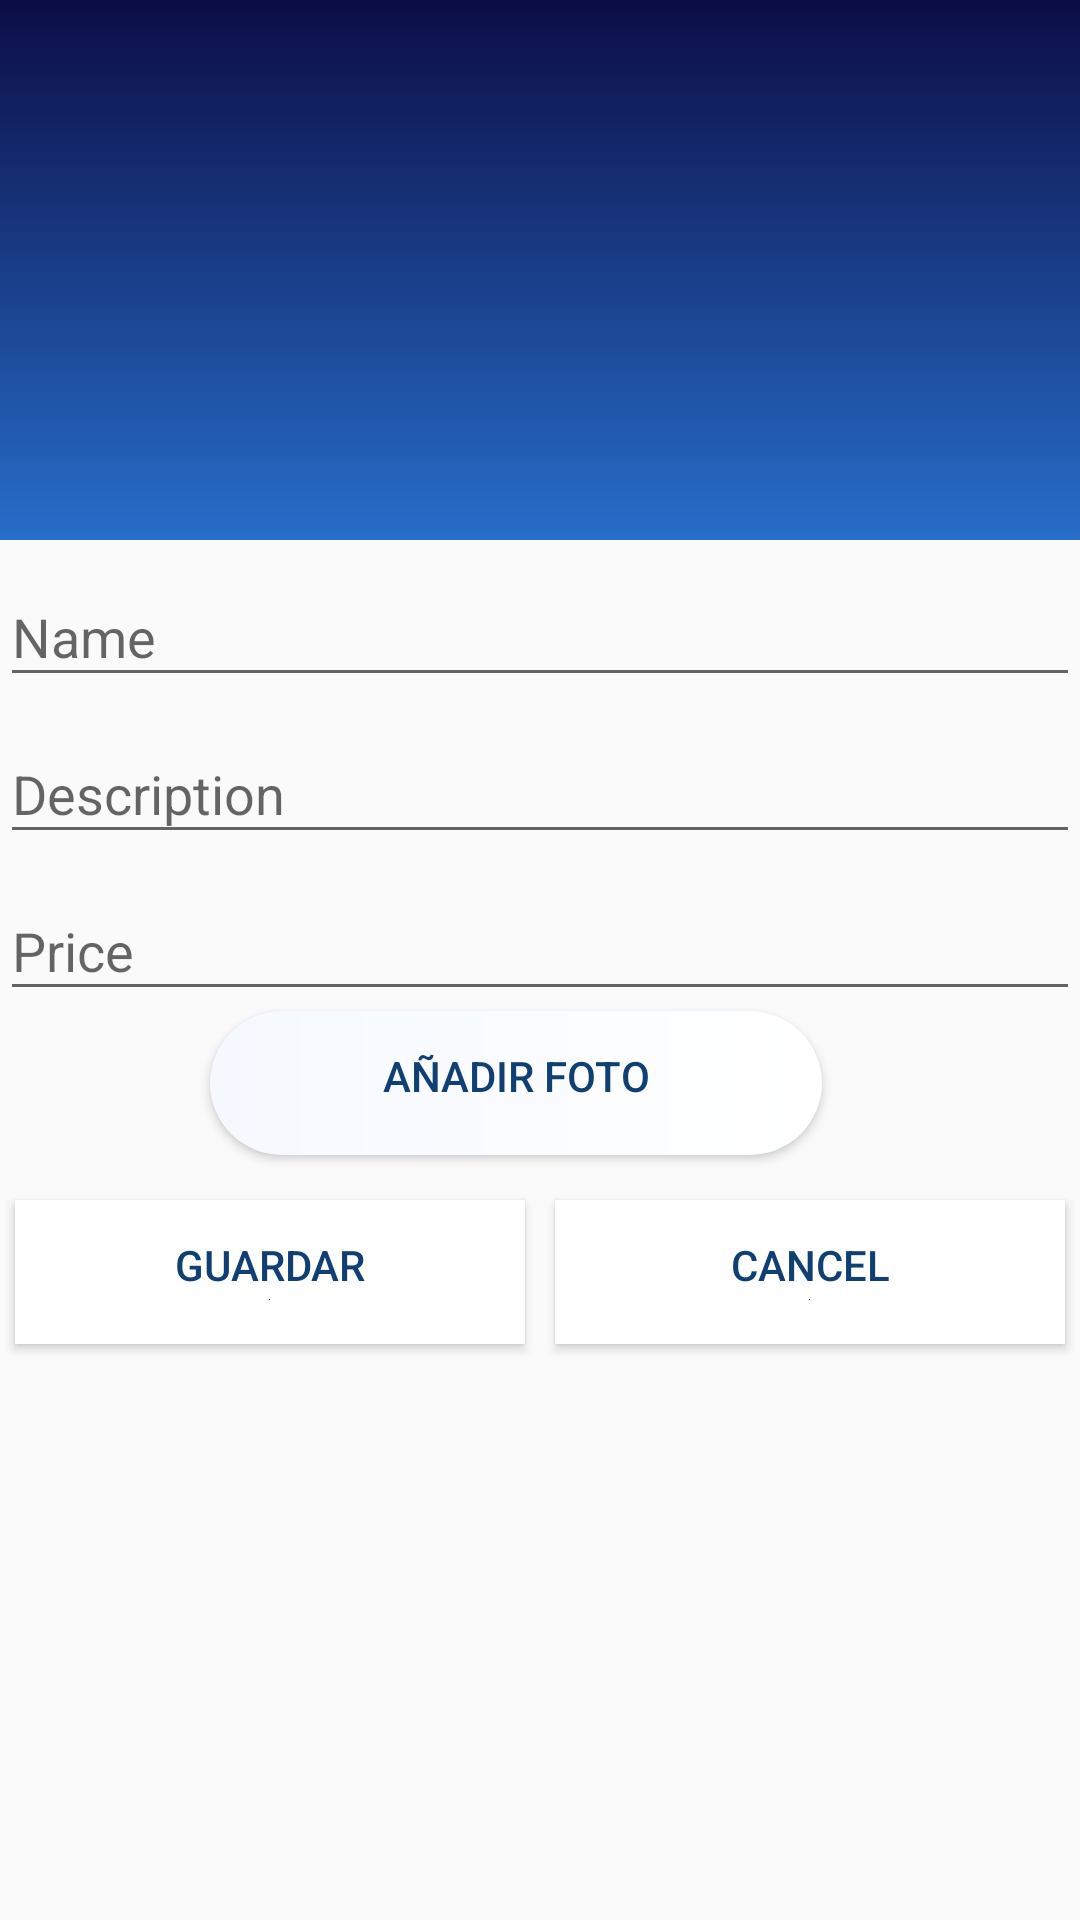

The Android layout XML behind this screen, and the referenced resources:
<!-- AndroidManifest.xml: application theme AppTheme -->
<!-- res/layout/activity_product_add.xml -->
<?xml version="1.0" encoding="utf-8"?>
<ScrollView xmlns:android="http://schemas.android.com/apk/res/android"
    xmlns:tools="http://schemas.android.com/tools"
    android:layout_width="match_parent"
    android:layout_height="match_parent"
    android:fillViewport="true"
    tools:context=".activities.productAddActivity">

    <LinearLayout
        android:layout_width="match_parent"
        android:layout_height="wrap_content"
        android:orientation="vertical">

        <RelativeLayout
            android:layout_width="match_parent"
            android:layout_height="wrap_content">

            <LinearLayout
                android:layout_width="match_parent"
                android:layout_height="wrap_content"
                android:orientation="vertical">

                <ImageView
                    android:id="@+id/imagenes"
                    android:layout_width="match_parent"
                    android:layout_height="180dp"
                    android:layout_gravity="center_horizontal"
                    android:background="@drawable/background_profile"/>

                <android.support.design.widget.TextInputLayout
                    android:layout_width="match_parent"
                    android:layout_height="match_parent">

                    <EditText
                        android:id="@+id/Name"
                        android:layout_width="match_parent"
                        android:layout_height="wrap_content"
                        android:hint="@string/hint_title_name_product_add_activity" />


                </android.support.design.widget.TextInputLayout>

                <android.support.design.widget.TextInputLayout
                    android:layout_width="match_parent"
                    android:layout_height="match_parent">

                    <EditText
                        android:id="@+id/Description"
                        android:layout_width="match_parent"
                        android:layout_height="wrap_content"

                        android:hint="@string/hint_title_description_product_add_activity" />
                </android.support.design.widget.TextInputLayout>

                <android.support.design.widget.TextInputLayout
                    android:layout_width="match_parent"
                    android:layout_height="match_parent">

                    <EditText
                        android:id="@+id/Price"
                        android:layout_width="match_parent"
                        android:layout_height="wrap_content"
                        android:hint="@string/hint_title_price_product_add_activity" />


                </android.support.design.widget.TextInputLayout>


                <Button
                    android:id="@+id/takePhoto"
                    android:layout_width="204dp"
                    android:layout_height="wrap_content"
                    android:background="@drawable/button_home"
                    android:layout_weight="1"
                    android:layout_marginLeft="70dp"
                    android:textColor="@color/colorPrimary"
                    android:gravity="center"
                    android:onClick="onClick"

                    android:text="@string/button_add_photo_product_add_activity"
                    />

                <LinearLayout
                    android:layout_width="match_parent"
                    android:layout_height="wrap_content"
                    android:orientation="horizontal"
                    android:layout_marginTop="10dp">

                    <android.support.v7.widget.AppCompatButton
                        android:id="@+id/Send"
                        android:layout_width="0dp"
                        android:layout_height="wrap_content"
                        android:background="@drawable/button_padding"
                        android:layout_weight="1"
                        android:onClick="onClick"
                        android:layout_margin="5dp"
                        android:text="@string/button_send_product_add_activity"
                        android:drawableBottom="@color/colorPrimaryDark"
                        android:textColor="@color/colorPrimary" />

                    <android.support.v7.widget.AppCompatButton
                        android:id="@+id/Cancel"
                        android:layout_width="0dp"
                        android:layout_height="wrap_content"
                        android:background="@drawable/button_padding"
                        android:layout_margin="5dp"
                        android:layout_weight="1"
                        android:drawableBottom="@color/colorPrimaryDark"
                        android:onClick="onClick"
                        android:text="@string/button_cancel_product_add_activity"
                        android:textColor="@color/colorPrimary" />
                </LinearLayout>
            </LinearLayout>
        </RelativeLayout>
    </LinearLayout>
</ScrollView>
<!-- resources referenced by this layout -->
<resources>
  <color name="colorPrimary">#0f3f73</color>
  <color name="colorPrimaryDark">#0e3c58</color>
  <!-- drawable background_profile (drawable) -->
  <shape xmlns:android="http://schemas.android.com/apk/res/android" android:shape="rectangle">
      <gradient
          android:angle="90"
          android:startColor="#276eca"
          android:endColor="#0c0d45"
          />
  </shape>
  <!-- drawable button_home (drawable) -->
  <?xml version="1.0" encoding="utf-8"?>
  <shape xmlns:android="http://schemas.android.com/apk/res/android"
      android:shape="rectangle">
      <gradient
          android:startColor="#f5f9ff"
          android:endColor="#ffffff"
  
          />
  
  
      <padding
          android:bottom="15dp"
          android:left="30dp"
          android:right="30dp"
          android:top="10dp"
          />
  
  
      <corners android:radius="25dp" />
  
  </shape>
  <!-- drawable button_padding (drawable) -->
  <?xml version="1.0" encoding="utf-8"?>
  <shape xmlns:android="http://schemas.android.com/apk/res/android"
      android:shape="rectangle">
      <gradient
          android:angle="0"
          android:startColor="#ffffff"
          android:endColor="#ffffff"
  
          />
  
      <padding
          android:bottom="15dp"
          android:left="30dp"
          android:right="30dp"
          android:top="10dp"
          />
  
  </shape>
  <string name="button_add_photo_product_add_activity">Añadir foto</string>
  <string name="button_cancel_product_add_activity">Cancel</string>
  <string name="button_send_product_add_activity">Guardar</string>
  <string name="hint_title_description_product_add_activity">Description</string>
  <string name="hint_title_name_product_add_activity">Name</string>
  <string name="hint_title_price_product_add_activity">Price</string>
  <style name="AppTheme" parent="Theme.AppCompat.Light.NoActionBar">
          
          <item name="colorPrimary">@color/colorPrimary</item>
          <item name="colorPrimaryDark">@color/colorPrimaryDark</item>
          <item name="colorAccent">@color/colorAccent</item>
      </style>
  <color name="colorAccent">#1e4b93</color>
</resources>
